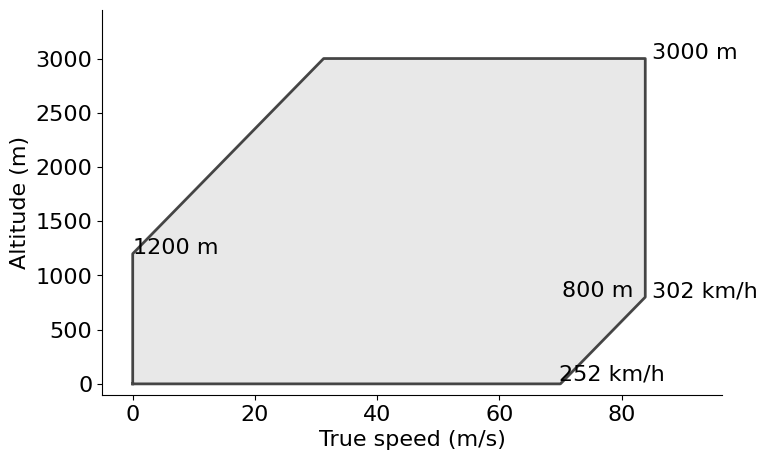

Source code (Python): (Note: this script raises an exception after producing the figure.)
import numpy as np
import matplotlib.pyplot as plt
from scipy.interpolate import interp1d

def conditions(showPlot:bool=False, saveResults:bool=False, showConditions:bool=False):

    x_points = [0, 252/3.6, 302/3.6, 302/3.6, 112.5/3.6, 0, 0]
    y_points = [0, 0, 800, 3000, 3000, 1200, 0]
    xy = (x_points, y_points)
    points, mask = flightEnvelopePoints(*xy)
    if showPlot:
        plotEnvelope(points, *xy, showConditions)
    if saveResults:
        np.savetxt('results/flight_envelope_points.csv', points, delimiter=',', header='velocity,altitude', comments='')

    return points

def flightEnvelopePoints(x_points, y_points, v_resolution=2, h_resolution=500):
    """
    Generate points within the flight envelope with exact boundary points.
    
    Parameters:
    v_resolution: Resolution for velocity points (km/h)
    h_resolution: Resolution for altitude points (m)
    
    Returns:
    tuple: (valid_points, mask)
        - valid_points: List of [velocity, altitude] points within the envelope
        - mask: 2D boolean array indicating valid points
    """
    
    bottom_interp = interp1d([0, 252/3.6], [0, 0])
    
    right_diag_interp = interp1d([252/3.6, 302/3.6], [0, 800])
    
    top_interp = interp1d([112.5/3.6, 302/3.6], [3000, 3000])
    
    left_diag_interp = interp1d([0, 112.5/3.6], [1200, 3000])
    
    v_points = np.arange(0, 302/3.6 + v_resolution, v_resolution)
    h_points = np.arange(0, 3000 + h_resolution, h_resolution)
    V, H = np.meshgrid(v_points, h_points)
    
    mask = np.zeros_like(V, dtype=bool)
    
    for i, h in enumerate(h_points):
        for j, v in enumerate(v_points):
            if v <= 252/3.6:
                if v <= 112.5/3.6:
                    upper_bound = left_diag_interp(v)
                else:
                    upper_bound = 3000
                mask[i,j] = (h >= 0 and h <= upper_bound)
            
            elif v <= 302/3.6:
                lower_bound = right_diag_interp(v)
                mask[i,j] = (h >= lower_bound and h <= 3000)
    
    valid_points = np.column_stack((V[mask], H[mask]))
    
    return valid_points, mask


def plotEnvelope(points, x_points, y_points, showConditions:bool=False):
    fig, ax = plt.subplots(figsize=(8, 5))
    
    # Plot the boundary lines first
    ax.plot(x_points, y_points, color='black', linewidth=2, alpha=0.7, label='Flight Envelope')

    if showConditions:
        ax.scatter(points[:,0], points[:,1], s=2, alpha=0.5, label='Analysis Conditions')
    
    ax.set_xlabel('True speed (m/s)')
    ax.set_ylabel('Altitude (m)')
    # ax.set_title('Flight ')
    ax.fill(x_points, y_points, color='lightgray', alpha=0.5)

    # ax.grid(True)
    ax.set_xlim(-5, max(x_points)*1.15)
    ax.set_ylim(-100, max(y_points)*1.15)
    ax.spines['top'].set_visible(False)
    ax.spines['right'].set_visible(False)


    ax.text(87, 30, "252 km/h", ha='right')
    ax.text(85, 800, "302 km/h", ha='left')
    ax.text(82, 800, "800 m", ha='right')
    ax.text(14, 1200, "1200 m", ha='right')
    ax.text(85, 3000, "3000 m", ha='left')


    plt.savefig("figs/FlightEnvelope.eps", format="eps")
    plt.show()

def plotSettings():
    plt.rcParams.update({
    'font.family': 'serif', 
    'font.serif': ['Times New Roman'],  
    'font.size':       16,  
    'axes.titlesize':  16,  
    'axes.labelsize':  16,  
    'legend.fontsize': 16, 
    'xtick.labelsize': 16, 
    'ytick.labelsize': 16  
    })

if __name__ == "__main__":
    plotSettings()
    conditions(showPlot=True)
